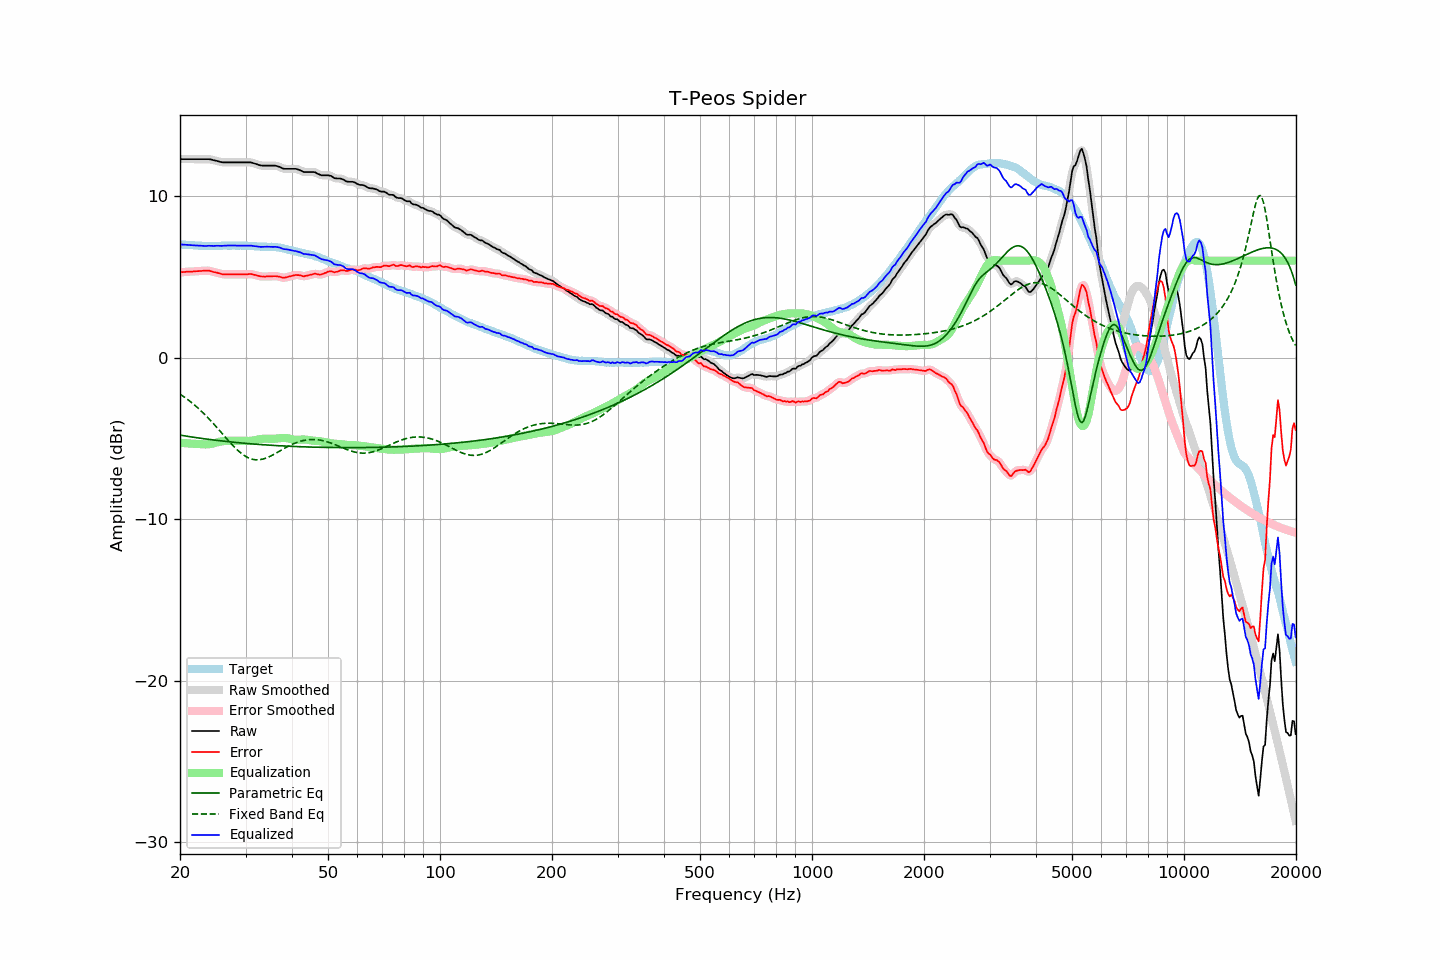

The data file committed next to this chart (first rows):
frequency, raw, error, smoothed, error_smoothed, equalization, parametric_eq, fixed_band_eq, equalized_raw, equalized_smoothed, target
20.00, 12.29, 5.28, 12.29, 5.28, -5.28, -4.80, -2.26, 7.01, 7.01, 7.01
20.20, 12.29, 5.29, 12.29, 5.29, -5.29, -4.82, -2.33, 7.00, 7.00, 7.00
20.40, 12.29, 5.30, 12.29, 5.29, -5.29, -4.83, -2.40, 6.99, 6.99, 6.99
20.61, 12.29, 5.30, 12.29, 5.30, -5.30, -4.85, -2.47, 6.99, 6.99, 6.99
20.81, 12.29, 5.32, 12.29, 5.31, -5.31, -4.86, -2.54, 6.98, 6.98, 6.97
21.02, 12.29, 5.32, 12.29, 5.32, -5.32, -4.88, -2.61, 6.97, 6.97, 6.97
21.23, 12.29, 5.33, 12.29, 5.32, -5.32, -4.90, -2.69, 6.97, 6.97, 6.96
21.44, 12.29, 5.32, 12.29, 5.32, -5.33, -4.91, -2.77, 6.96, 6.96, 6.97
21.66, 12.29, 5.33, 12.29, 5.33, -5.33, -4.93, -2.85, 6.95, 6.95, 6.96
21.87, 12.29, 5.34, 12.29, 5.34, -5.34, -4.94, -2.93, 6.95, 6.95, 6.95
22.09, 12.29, 5.35, 12.29, 5.35, -5.35, -4.96, -3.02, 6.94, 6.94, 6.94
22.31, 12.29, 5.35, 12.29, 5.35, -5.35, -4.97, -3.11, 6.93, 6.93, 6.94
22.54, 12.29, 5.36, 12.29, 5.36, -5.36, -4.98, -3.20, 6.93, 6.93, 6.93
22.76, 12.29, 5.36, 12.29, 5.37, -5.37, -5.00, -3.29, 6.92, 6.92, 6.93
22.99, 12.29, 5.37, 12.29, 5.37, -5.38, -5.01, -3.39, 6.91, 6.91, 6.92
23.22, 12.29, 5.38, 12.29, 5.38, -5.38, -5.03, -3.48, 6.91, 6.91, 6.91
23.45, 12.29, 5.37, 12.29, 5.38, -5.38, -5.04, -3.58, 6.91, 6.91, 6.91
23.69, 12.29, 5.38, 12.29, 5.38, -5.37, -5.05, -3.68, 6.92, 6.92, 6.90
23.92, 12.29, 5.38, 12.28, 5.37, -5.36, -5.07, -3.79, 6.92, 6.92, 6.90
24.16, 12.27, 5.35, 12.27, 5.36, -5.35, -5.08, -3.89, 6.92, 6.92, 6.91
24.40, 12.25, 5.33, 12.25, 5.33, -5.33, -5.09, -4.00, 6.92, 6.92, 6.92
24.65, 12.22, 5.30, 12.22, 5.30, -5.31, -5.10, -4.11, 6.91, 6.92, 6.92
24.89, 12.20, 5.28, 12.20, 5.28, -5.28, -5.12, -4.22, 6.92, 6.92, 6.92
25.14, 12.18, 5.26, 12.17, 5.25, -5.25, -5.13, -4.33, 6.93, 6.92, 6.92
25.39, 12.15, 5.23, 12.15, 5.23, -5.22, -5.14, -4.45, 6.92, 6.92, 6.92
25.65, 12.12, 5.20, 12.12, 5.20, -5.20, -5.15, -4.56, 6.92, 6.92, 6.92
25.91, 12.10, 5.17, 12.10, 5.17, -5.18, -5.16, -4.68, 6.91, 6.92, 6.93
26.16, 12.09, 5.15, 12.09, 5.16, -5.17, -5.17, -4.79, 6.92, 6.92, 6.94
26.43, 12.09, 5.15, 12.09, 5.15, -5.16, -5.19, -4.90, 6.93, 6.93, 6.94
26.69, 12.09, 5.15, 12.09, 5.15, -5.15, -5.20, -5.02, 6.94, 6.94, 6.93
26.96, 12.09, 5.15, 12.09, 5.16, -5.15, -5.21, -5.13, 6.94, 6.94, 6.93
27.23, 12.09, 5.16, 12.09, 5.15, -5.15, -5.22, -5.24, 6.94, 6.94, 6.93
27.50, 12.09, 5.16, 12.09, 5.15, -5.15, -5.23, -5.35, 6.94, 6.94, 6.93
27.77, 12.09, 5.15, 12.09, 5.15, -5.15, -5.24, -5.46, 6.93, 6.93, 6.94
28.05, 12.09, 5.15, 12.09, 5.15, -5.15, -5.25, -5.56, 6.93, 6.93, 6.94
28.33, 12.09, 5.16, 12.09, 5.16, -5.15, -5.26, -5.66, 6.93, 6.93, 6.93
28.62, 12.09, 5.16, 12.09, 5.16, -5.15, -5.27, -5.75, 6.93, 6.93, 6.93
28.90, 12.09, 5.15, 12.09, 5.16, -5.15, -5.28, -5.84, 6.93, 6.93, 6.93
29.19, 12.09, 5.15, 12.09, 5.16, -5.16, -5.29, -5.92, 6.93, 6.93, 6.93
29.48, 12.09, 5.16, 12.09, 5.15, -5.16, -5.30, -6.00, 6.93, 6.93, 6.93
29.78, 12.09, 5.16, 12.09, 5.15, -5.16, -5.30, -6.06, 6.92, 6.92, 6.93
30.08, 12.09, 5.15, 12.09, 5.16, -5.16, -5.31, -6.13, 6.92, 6.92, 6.94
30.38, 12.09, 5.16, 12.09, 5.16, -5.16, -5.32, -6.18, 6.92, 6.93, 6.93
30.68, 12.09, 5.17, 12.09, 5.17, -5.16, -5.33, -6.23, 6.93, 6.93, 6.92
30.99, 12.09, 5.17, 12.08, 5.17, -5.15, -5.34, -6.26, 6.93, 6.93, 6.91
31.30, 12.06, 5.16, 12.06, 5.16, -5.14, -5.35, -6.29, 6.92, 6.92, 6.90
31.61, 12.03, 5.13, 12.03, 5.13, -5.12, -5.36, -6.31, 6.90, 6.91, 6.90
31.93, 12.00, 5.11, 12.00, 5.11, -5.10, -5.36, -6.33, 6.89, 6.89, 6.89
32.24, 11.97, 5.08, 11.96, 5.08, -5.08, -5.37, -6.33, 6.88, 6.88, 6.89
32.57, 11.93, 5.05, 11.93, 5.05, -5.06, -5.38, -6.33, 6.86, 6.87, 6.87
32.89, 11.90, 5.03, 11.90, 5.03, -5.05, -5.39, -6.32, 6.85, 6.86, 6.87
33.22, 11.89, 5.02, 11.89, 5.02, -5.03, -5.39, -6.30, 6.86, 6.86, 6.87
33.55, 11.89, 5.02, 11.89, 5.02, -5.02, -5.40, -6.27, 6.86, 6.86, 6.87
33.89, 11.89, 5.01, 11.89, 5.02, -5.02, -5.41, -6.24, 6.87, 6.87, 6.87
34.23, 11.89, 5.03, 11.89, 5.02, -5.02, -5.41, -6.20, 6.87, 6.87, 6.86
34.57, 11.89, 5.03, 11.89, 5.03, -5.03, -5.42, -6.16, 6.86, 6.86, 6.86
34.92, 11.89, 5.03, 11.89, 5.03, -5.03, -5.43, -6.12, 6.86, 6.86, 6.86
35.27, 11.89, 5.03, 11.89, 5.03, -5.03, -5.43, -6.07, 6.85, 6.85, 6.86
35.62, 11.89, 5.04, 11.89, 5.04, -5.03, -5.44, -6.01, 6.85, 6.86, 6.85
35.97, 11.89, 5.04, 11.88, 5.04, -5.03, -5.44, -5.96, 6.86, 6.86, 6.85
... 635 more rows
